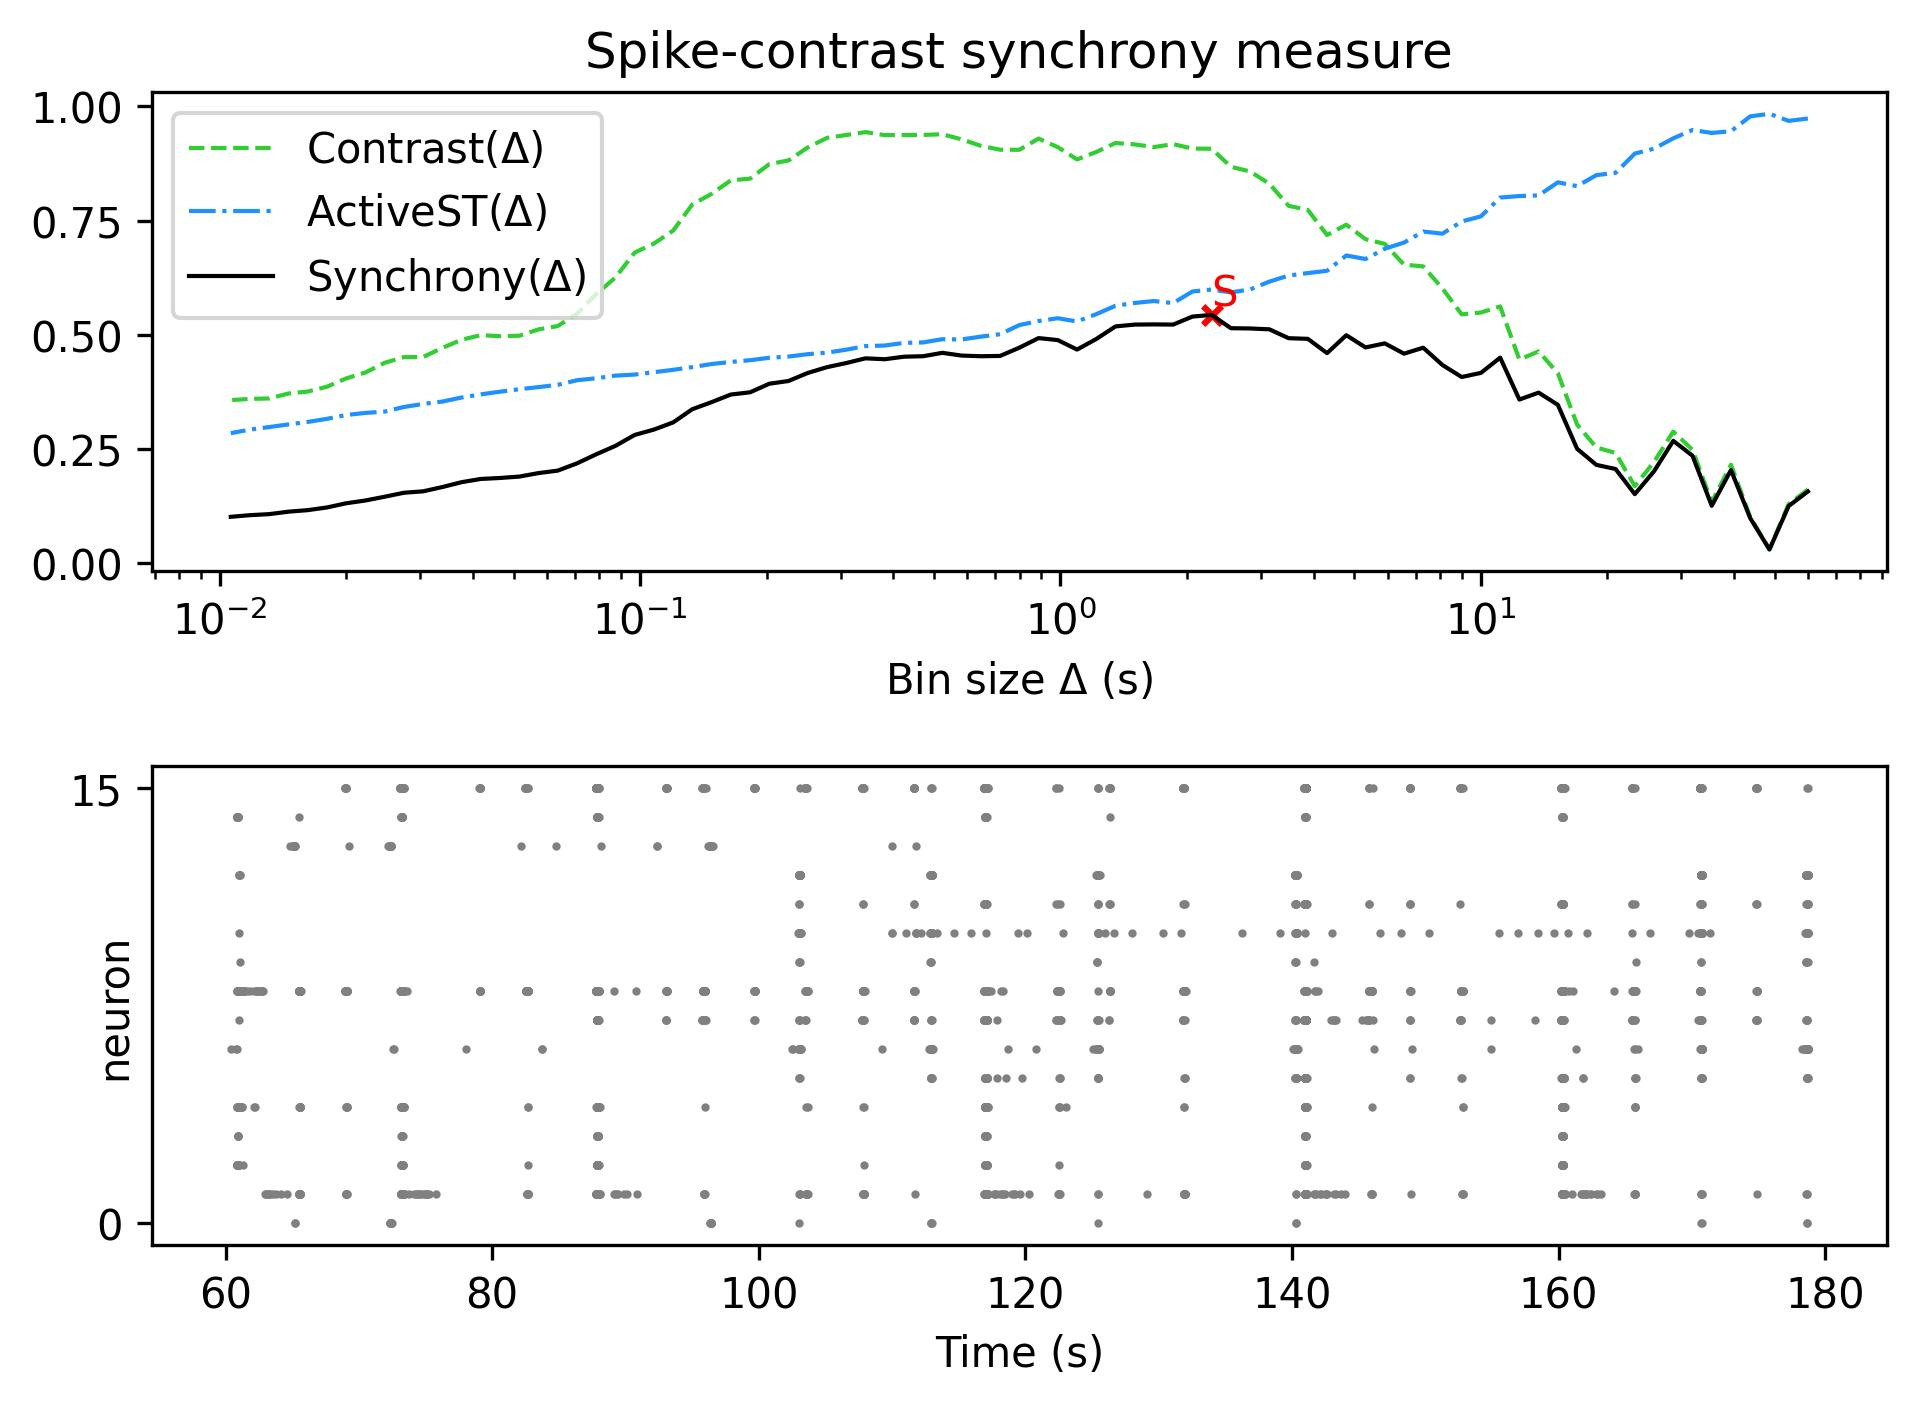

Values plotted in this chart, from the file beside it:
, Spike-contrast (60.0 s), Spike-contrast (54.0 s), Spike-contrast (48.6 s), Spike-contrast (43.74 s), Spike-contrast (39.366 s), Spike-contrast (35.429 s), Spike-contrast (31.886 s), Spike-contrast (28.698 s), Spike-contrast (25.828 s), Spike-contrast (23.245 s), Spike-contrast (20.921 s), Spike-contrast (18.829 s), Spike-contrast (16.946 s), Spike-contrast (15.251 s), Spike-contrast (13.726 s), Spike-contrast (12.353 s), Spike-contrast (11.118 s), Spike-contrast (10.006 s), Spike-contrast (9.006 s), Spike-contrast (8.105 s), Spike-contrast (7.295 s), Spike-contrast (6.565 s), Spike-contrast (5.909 s)
0, 0.1572, 0.1253, 0.0302, 0.09893, 0.204, 0.1259, 0.2354, 0.268, 0.2014, 0.1513, 0.2063, 0.2154, 0.2506, 0.3468, 0.3735, 0.3584, 0.45, 0.4167, 0.4077, 0.4339, 0.4718, 0.4588, 0.4813
